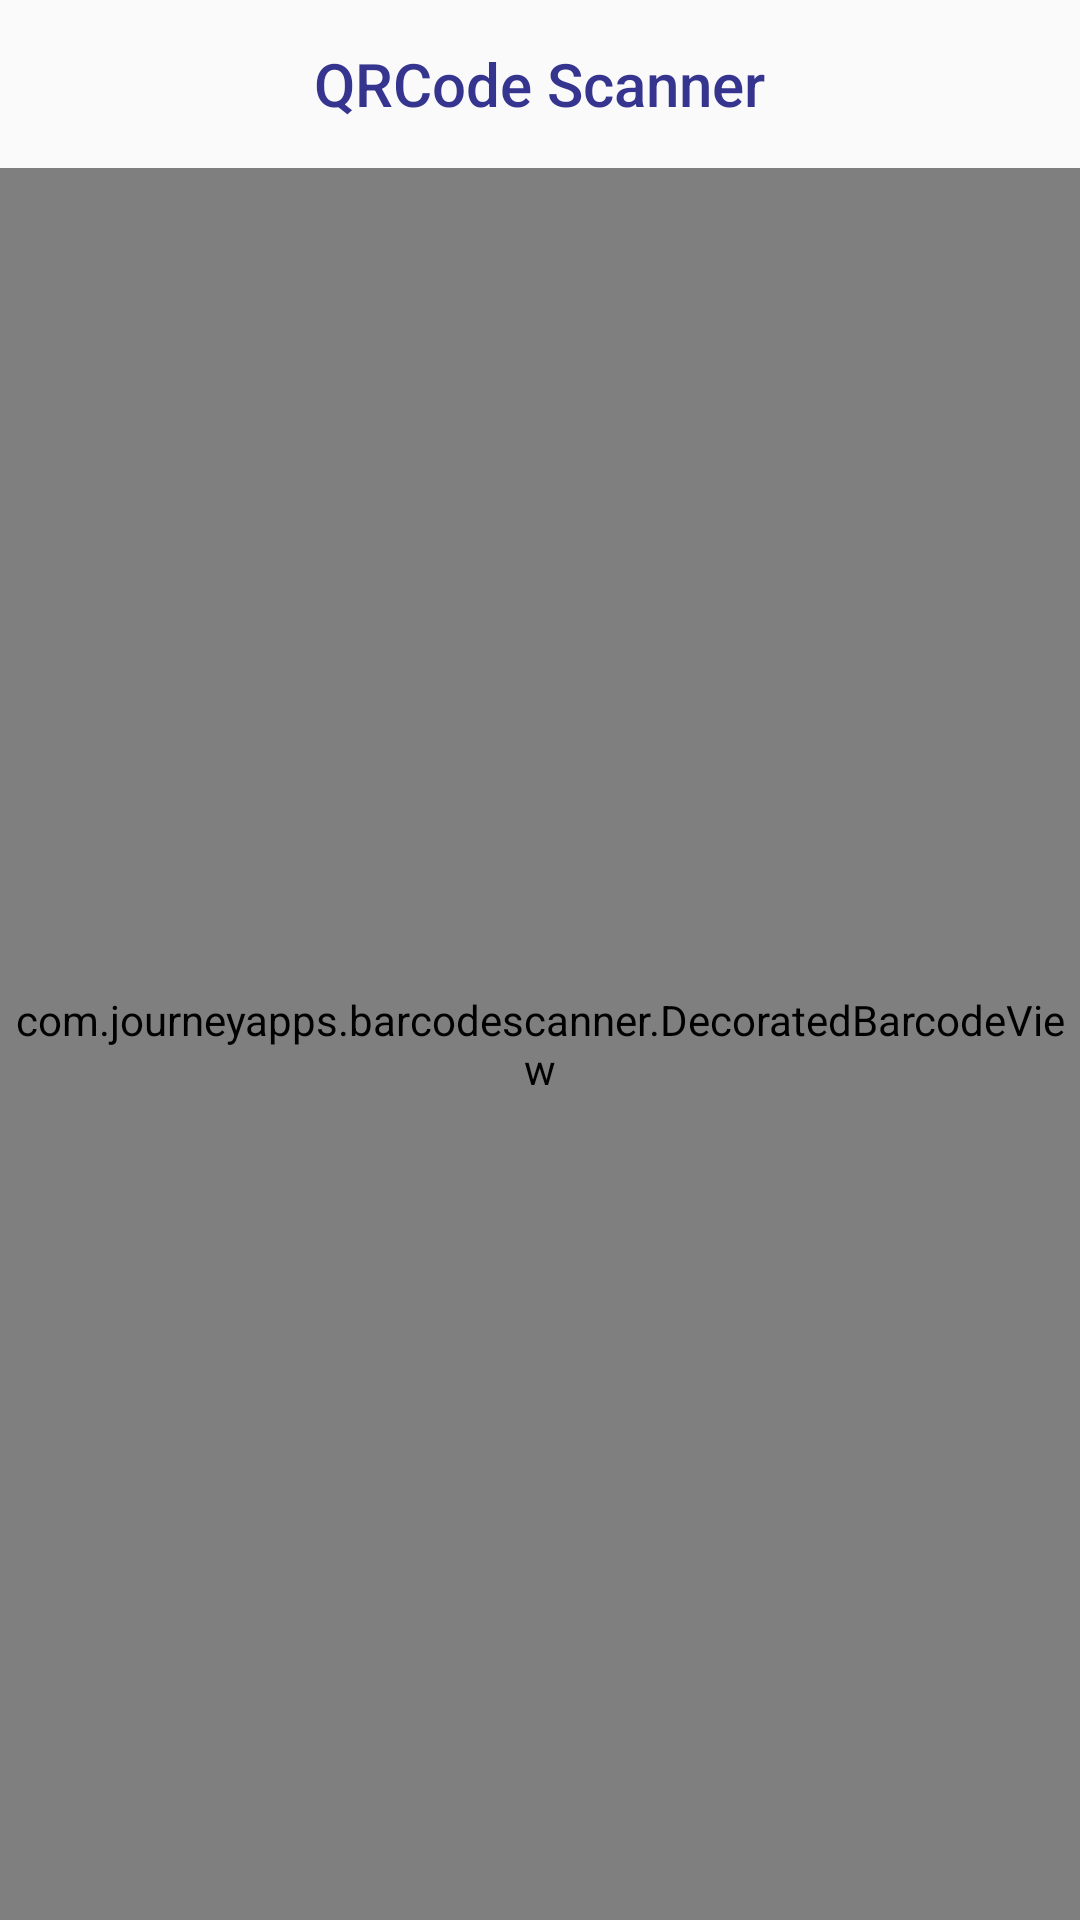

Layout XML and referenced resources for this Android screen:
<!-- AndroidManifest.xml: application theme AppTheme -->
<!-- res/layout/qrcode_scanner.xml -->
<?xml version="1.0" encoding="utf-8"?>
<RelativeLayout android:id="@id/activity_main" android:layout_width="match_parent" android:layout_height="match_parent"
  xmlns:android="http://schemas.android.com/apk/res/android" xmlns:app="http://schemas.android.com/apk/res-auto">
    <RelativeLayout android:id="@id/fake_action_bar" android:background="@drawable/bg_qrheader" android:layout_width="match_parent" android:layout_height="?actionBarSize">
        <TextView android:textColor="@color/qrscanner_text_colorPrimary" android:id="@id/fake_action_bar_text" android:layout_width="wrap_content" android:layout_height="wrap_content" android:text="@string/qr_scanner_action_bar_title" android:layout_centerInParent="true" style="@style/TextAppearance.AppCompat.Widget.ActionBar.Title" />
    </RelativeLayout>
    <androidx.constraintlayout.widget.ConstraintLayout android:id="@id/relative_camera_preview" android:layout_width="match_parent" android:layout_height="match_parent" android:layout_below="@id/fake_action_bar">
        <com.journeyapps.barcodescanner.DecoratedBarcodeView android:id="@id/zxing_barcode_scanner" android:layout_width="match_parent" android:layout_height="match_parent" app:layout_constraintBottom_toTopOf="@id/tv_option" app:layout_constraintStart_toStartOf="parent" app:zxing_scanner_layout="@layout/custom_barcode_scanner" />
        <TextView android:textColor="@color/qrscanner_text_colorPrimary" android:gravity="center" android:id="@id/tv_option" android:background="@drawable/bg_qrfooter" android:visibility="gone" android:layout_width="match_parent" android:layout_height="?actionBarSize" android:text="@string/qr_scanner_option_title" android:onClick="onOptionClick" app:layout_constraintBottom_toBottomOf="parent" app:layout_constraintStart_toStartOf="parent" style="@style/TextAppearance.AppCompat.Medium" />
        <Button android:id="@id/btn_wire_option" android:background="@drawable/ic_wired_qrcode" android:visibility="gone" android:layout_width="wrap_content" android:layout_height="wrap_content" android:text="@string/qr_scanner_button_wire" android:onClick="onWireOptionClick" app:layout_constraintBottom_toBottomOf="parent" app:layout_constraintEnd_toEndOf="@id/zxing_barcode_scanner" app:layout_constraintStart_toStartOf="parent" app:layout_constraintTop_toTopOf="@id/zxing_barcode_scanner" app:layout_constraintVertical_bias="0.8" />
    </androidx.constraintlayout.widget.ConstraintLayout>
    <RelativeLayout android:id="@id/relative_connecting" android:visibility="gone" android:layout_width="match_parent" android:layout_height="match_parent" android:layout_below="@id/fake_action_bar">
        <include android:id="@id/image_connect_status" android:layout_width="wrap_content" android:layout_height="wrap_content" android:layout_marginBottom="10.0dp" android:layout_centerInParent="true" layout="@layout/connecting_image_layout" />
        <TextView android:id="@id/text_connect_status" android:layout_width="wrap_content" android:layout_height="wrap_content" android:text="connecting" android:layout_below="@id/image_connect_status" android:layout_centerHorizontal="true" />
        <Button android:id="@id/button_done" android:visibility="gone" android:layout_width="wrap_content" android:layout_height="wrap_content" android:text="Done" android:layout_below="@id/text_connect_status" android:layout_centerHorizontal="true" />
    </RelativeLayout>
    <RelativeLayout android:id="@id/relative_qr_guide" android:visibility="gone" android:layout_width="match_parent" android:layout_height="match_parent" android:layout_below="@id/fake_action_bar">
        <ImageView android:id="@id/guide_qr" android:layout_width="match_parent" android:layout_height="match_parent" android:src="@drawable/guide_qrcode" android:scaleType="centerInside" />
        <Button android:id="@id/button_pick_wifi" android:visibility="gone" android:layout_width="wrap_content" android:layout_height="wrap_content" android:text="@string/text_connect" android:layout_alignParentBottom="true" android:layout_centerHorizontal="true" />
    </RelativeLayout>
</RelativeLayout>
<!-- res/layout/custom_barcode_scanner.xml (included above) -->
<?xml version="1.0" encoding="utf-8"?>
<merge
  xmlns:android="http://schemas.android.com/apk/res/android" xmlns:app="http://schemas.android.com/apk/res-auto">
    <com.journeyapps.barcodescanner.BarcodeView android:id="@id/zxing_barcode_surface" android:layout_width="match_parent" android:layout_height="match_parent" app:zxing_framing_rect_height="250.0dp" app:zxing_framing_rect_width="250.0dp" />
    <com.journeyapps.barcodescanner.ViewfinderView android:id="@id/zxing_viewfinder_view" android:layout_width="match_parent" android:layout_height="match_parent" app:zxing_possible_result_points="@color/zxing_custom_possible_result_points" app:zxing_result_view="@color/zxing_custom_result_view" app:zxing_viewfinder_laser="@color/zxing_custom_viewfinder_laser" app:zxing_viewfinder_mask="@color/zxing_custom_viewfinder_mask" />
    <TextView android:textColor="@color/zxing_status_text" android:layout_gravity="center|bottom" android:id="@id/zxing_status_view" android:background="@color/zxing_transparent" android:layout_width="wrap_content" android:layout_height="wrap_content" android:text="@string/zxing_msg_default_status" />
</merge>
<!-- res/layout/connecting_image_layout.xml (included above) -->
<?xml version="1.0" encoding="utf-8"?>
<RelativeLayout android:layout_width="wrap_content" android:layout_height="wrap_content"
  xmlns:android="http://schemas.android.com/apk/res/android">
    <com.actionsmicro.amlib.view.GifImageView android:id="@id/image_connect_status_gif" android:visibility="gone" android:layout_width="wrap_content" android:layout_height="wrap_content" android:layout_centerInParent="true" />
    <ImageView android:id="@id/image_connect_status_static" android:visibility="gone" android:layout_width="wrap_content" android:layout_height="wrap_content" android:layout_centerInParent="true" />
</RelativeLayout>
<!-- resources referenced by this layout -->
<resources>
  <color name="qrscanner_text_colorPrimary">#35358f</color>
  <color name="zxing_custom_possible_result_points">#903a89cf</color>
  <color name="zxing_custom_result_view">#b0000000</color>
  <color name="zxing_custom_viewfinder_laser">#1976d2</color>
  <color name="zxing_custom_viewfinder_mask">#60000000</color>
  <color name="zxing_status_text">#ffffffff</color>
  <color name="zxing_transparent">#00000000</color>
  <string name="qr_scanner_action_bar_title">QRCode Scanner</string>
  <string name="qr_scanner_button_wire">I am Wired-product user</string>
  <string name="qr_scanner_option_title">QRCode Option</string>
  <string name="text_connect">Connect</string>
  <string name="zxing_msg_default_status">Place a barcode inside the viewfinder rectangle to scan it.</string>
  <color name="colorAccent">#ff8e29</color>
  <color name="colorPrimary">#ff8e29</color>
  <style name="Theme.AppCompat.Light" parent="@style/Base.Theme.AppCompat.Light" />
  <style name="Base.Theme.AppCompat.Light" parent="@style/Base.V21.Theme.AppCompat.Light" />
  <style name="Platform.AppCompat.Light" parent="@style/Platform.V21.AppCompat.Light" />
  <style name="Widget.AppCompat.TextView" parent="@style/Base.Widget.AppCompat.TextView" />
  <dimen name="abc_action_bar_default_height_material">56.0dp</dimen>
  <style name="Widget.AppCompat.ActionMode" parent="@style/Base.Widget.AppCompat.ActionMode" />
  <style name="AlertDialog.AppCompat.Light" parent="@style/Base.AlertDialog.AppCompat.Light" />
  <style name="Widget.AppCompat.ButtonBar" parent="@style/Base.Widget.AppCompat.ButtonBar" />
  <style name="Widget.AppCompat.Button" parent="@style/Base.Widget.AppCompat.Button" />
  <color name="accent_material_light">@color/material_deep_teal_500</color>
  <color name="background_floating_material_light">@android:color/white</color>
  <color name="button_material_light">#ffd6d7d7</color>
  <color name="ripple_material_light">#1f000000</color>
  <color name="error_color_material_light">#ff5722</color>
  <color name="primary_material_light">@color/material_grey_100</color>
  <color name="primary_dark_material_light">@color/material_grey_600</color>
  <dimen name="abc_dialog_corner_radius_material">2.0dp</dimen>
  <dimen name="abc_dialog_padding_material">24.0dp</dimen>
  <style name="Widget.AppCompat.EditText" parent="@style/Base.Widget.AppCompat.EditText" />
  <style name="Widget.AppCompat.ImageButton" parent="@style/Base.Widget.AppCompat.ImageButton" />
  <dimen name="abc_list_item_height_material">64.0dp</dimen>
  <dimen name="abc_list_item_height_large_material">80.0dp</dimen>
  <dimen name="abc_list_item_height_small_material">48.0dp</dimen>
  <dimen name="abc_list_item_padding_horizontal_material">@dimen/abc_action_bar_content_inset_material</dimen>
  <style name="Theme.AppCompat.CompactMenu" parent="@style/Base.Theme.AppCompat.CompactMenu" />
  <dimen name="abc_panel_menu_list_width">296.0dp</dimen>
  <style name="Widget.AppCompat.RatingBar" parent="@style/Base.Widget.AppCompat.RatingBar" />
  <style name="Widget.AppCompat.Light.SearchView" parent="@style/Widget.AppCompat.SearchView" />
  <style name="Widget.AppCompat.SeekBar" parent="@style/Base.Widget.AppCompat.SeekBar" />
  <style name="Widget.AppCompat.Spinner" parent="@style/Base.Widget.AppCompat.Spinner" />
  <style name="Widget.AppCompat.Toolbar" parent="@style/Base.Widget.AppCompat.Toolbar" />
  <color name="foreground_material_dark">@android:color/white</color>
  <style name="Base.Widget.AppCompat.TextView" parent="@android:style/Widget.Material.TextView" />
  <style name="Base.AlertDialog.AppCompat.Light" parent="@style/Base.AlertDialog.AppCompat" />
  <style name="Base.Widget.AppCompat.Button" parent="@android:style/Widget.Material.Button" />
  <color name="material_deep_teal_500">#ff008577</color>
  <color name="material_grey_100">#fff5f5f5</color>
  <color name="material_grey_600">#ff757575</color>
</resources>
